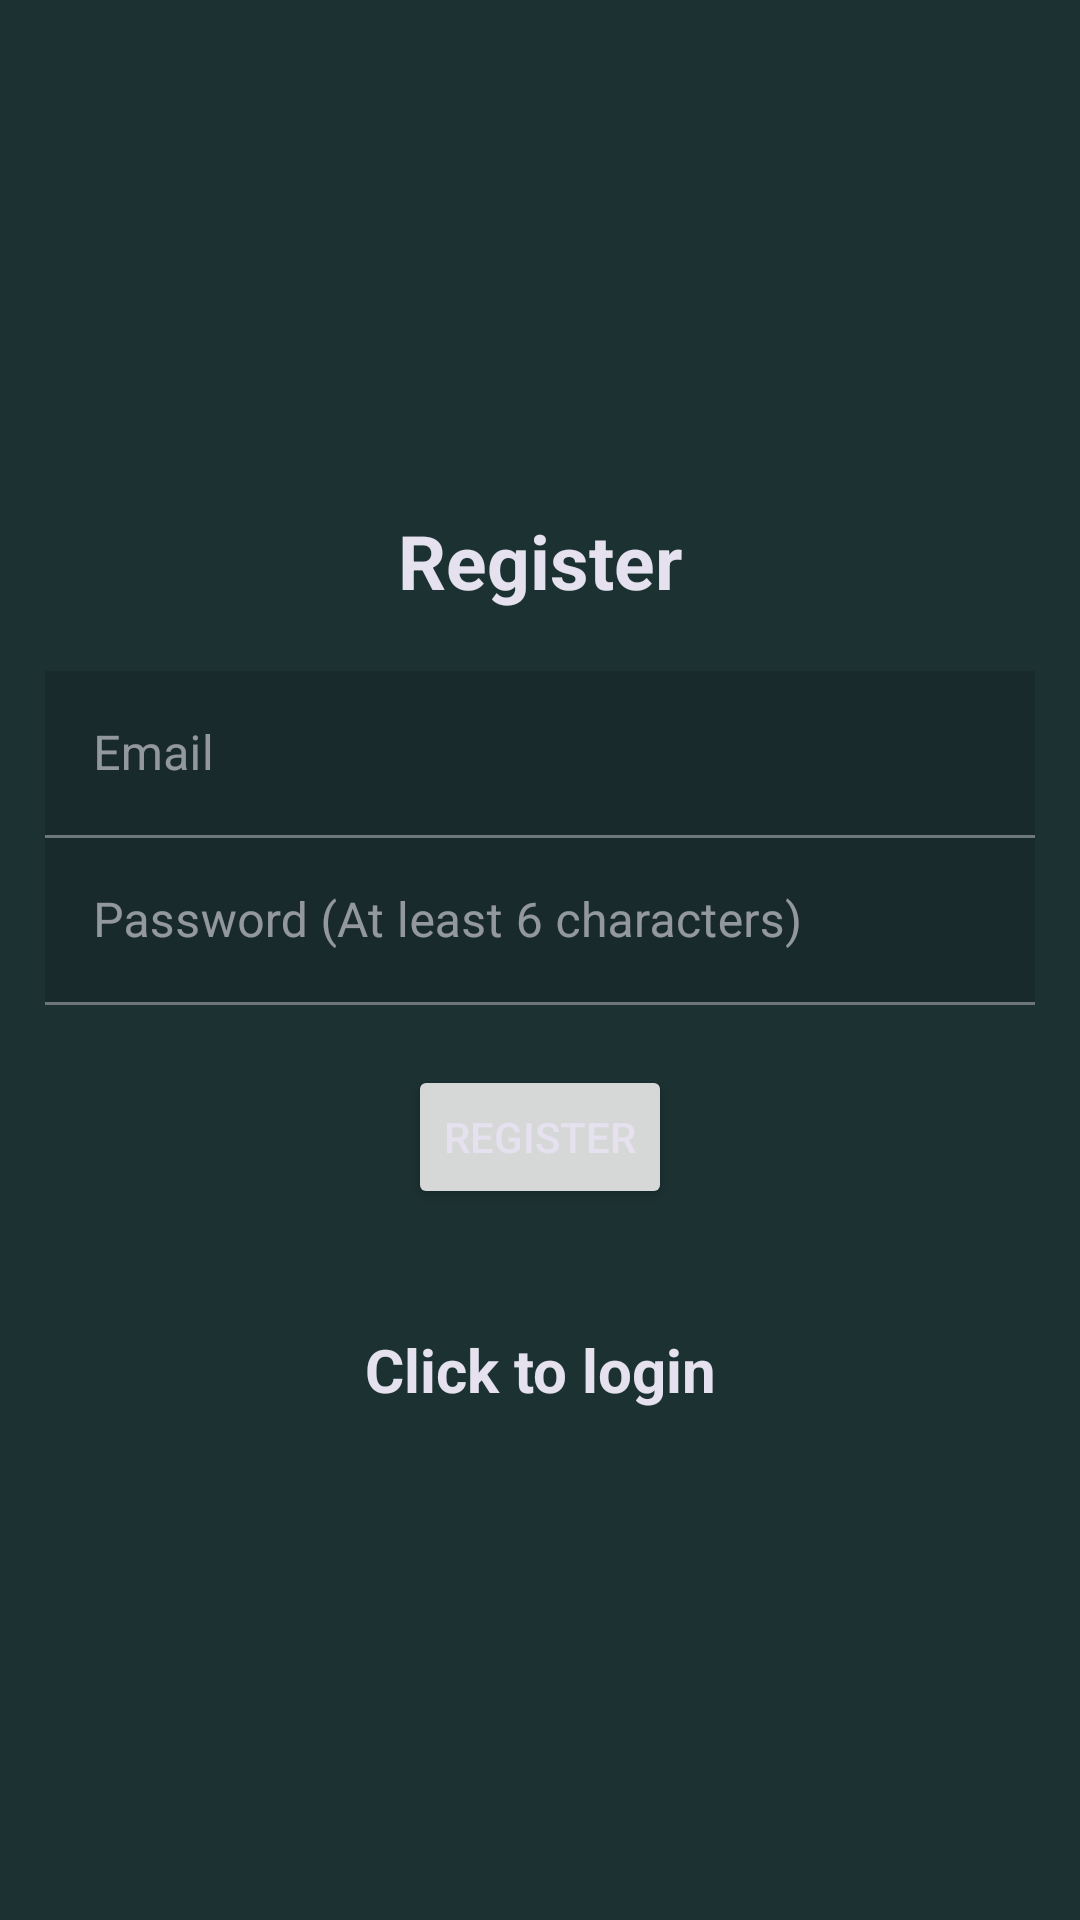

Layout XML and referenced resources for this Android screen:
<!-- AndroidManifest.xml: application theme Theme.Tournament -->
<!-- res/layout/activity_register.xml -->
<?xml version="1.0" encoding="utf-8"?>
<LinearLayout xmlns:android="http://schemas.android.com/apk/res/android"
    xmlns:app="http://schemas.android.com/apk/res-auto"
    xmlns:tools="http://schemas.android.com/tools"
    android:layout_width="match_parent"
    android:layout_height="match_parent"
    android:gravity="center"
    android:orientation="vertical"
    android:padding="15dp"
    tools:context=".Register">

    <TextView
        android:layout_width="match_parent"
        android:layout_height="wrap_content"
        android:layout_marginBottom="20dp"
        android:gravity="center"
        android:text="@string/register"
        android:textSize="25sp"
        android:textStyle="bold" />

    <com.google.android.material.textfield.TextInputLayout
        android:layout_width="match_parent"
        android:layout_height="wrap_content">

        <com.google.android.material.textfield.TextInputEditText
            android:id="@+id/email"
            style="@style/TxtInput"
            android:layout_width="match_parent"
            android:layout_height="wrap_content"
            android:hint="@string/email" />
    </com.google.android.material.textfield.TextInputLayout>

    <com.google.android.material.textfield.TextInputLayout
        android:layout_width="match_parent"
        android:layout_height="wrap_content">

        <com.google.android.material.textfield.TextInputEditText
            android:id="@+id/password"
            style="@style/TxtInput"
            android:layout_width="match_parent"
            android:layout_height="wrap_content"
            android:hint="@string/passwordR" />
    </com.google.android.material.textfield.TextInputLayout>

    <ProgressBar
        android:id="@+id/progressBar"
        android:layout_width="wrap_content"
        android:layout_height="wrap_content"
        android:visibility="gone" />

    <Button
        android:id="@+id/btn_register"
        android:layout_width="wrap_content"
        android:layout_height="wrap_content"
        android:text="@string/register"
        android:layout_marginTop="20dp" />

    <TextView
        android:id="@+id/loginNow"
        android:layout_width="match_parent"
        android:layout_height="wrap_content"
        android:layout_marginTop="40dp"
        android:gravity="center"
        android:text="@string/click_to_login"
        android:textSize="20sp"
        android:textStyle="bold" />

</LinearLayout>
<!-- resources referenced by this layout -->
<resources>
  <string name="click_to_login">Click to login</string>
  <string name="email">Email</string>
  <string name="passwordR">Password (At least 6 characters)</string>
  <string name="register">Register</string>
  <style name="TxtInput">
          <item name="android:background">?attr/colorPrimaryVariant</item>
          <item name="android:textColor">?attr/colorOnPrimary</item>
      </style>
  <style name="Theme.Tournament" parent="Theme.MaterialComponents.DayNight.NoActionBar">
          
          <item name="colorPrimary">@color/orange</item>
          <item name="colorPrimaryVariant">@color/darkGreen</item>
          <item name="colorPrimaryDark">@color/darkGreen</item>
          <item name="colorOnPrimary">@color/white</item>
  
          <item name="colorOnSurface">@color/white</item>
  
          
          <item name="android:navigationBarColor">?attr/colorPrimaryVariant</item>
  
          <item name="android:windowBackground">@color/green</item>
  
  
          <item name="android:textColor">?attr/colorOnPrimary</item>
      </style>
  <color name="orange">#E0A667</color>
  <color name="darkGreen">#182A2B</color>
  <color name="white">#E5E1EE</color>
  <color name="green">#1C3132</color>
</resources>
